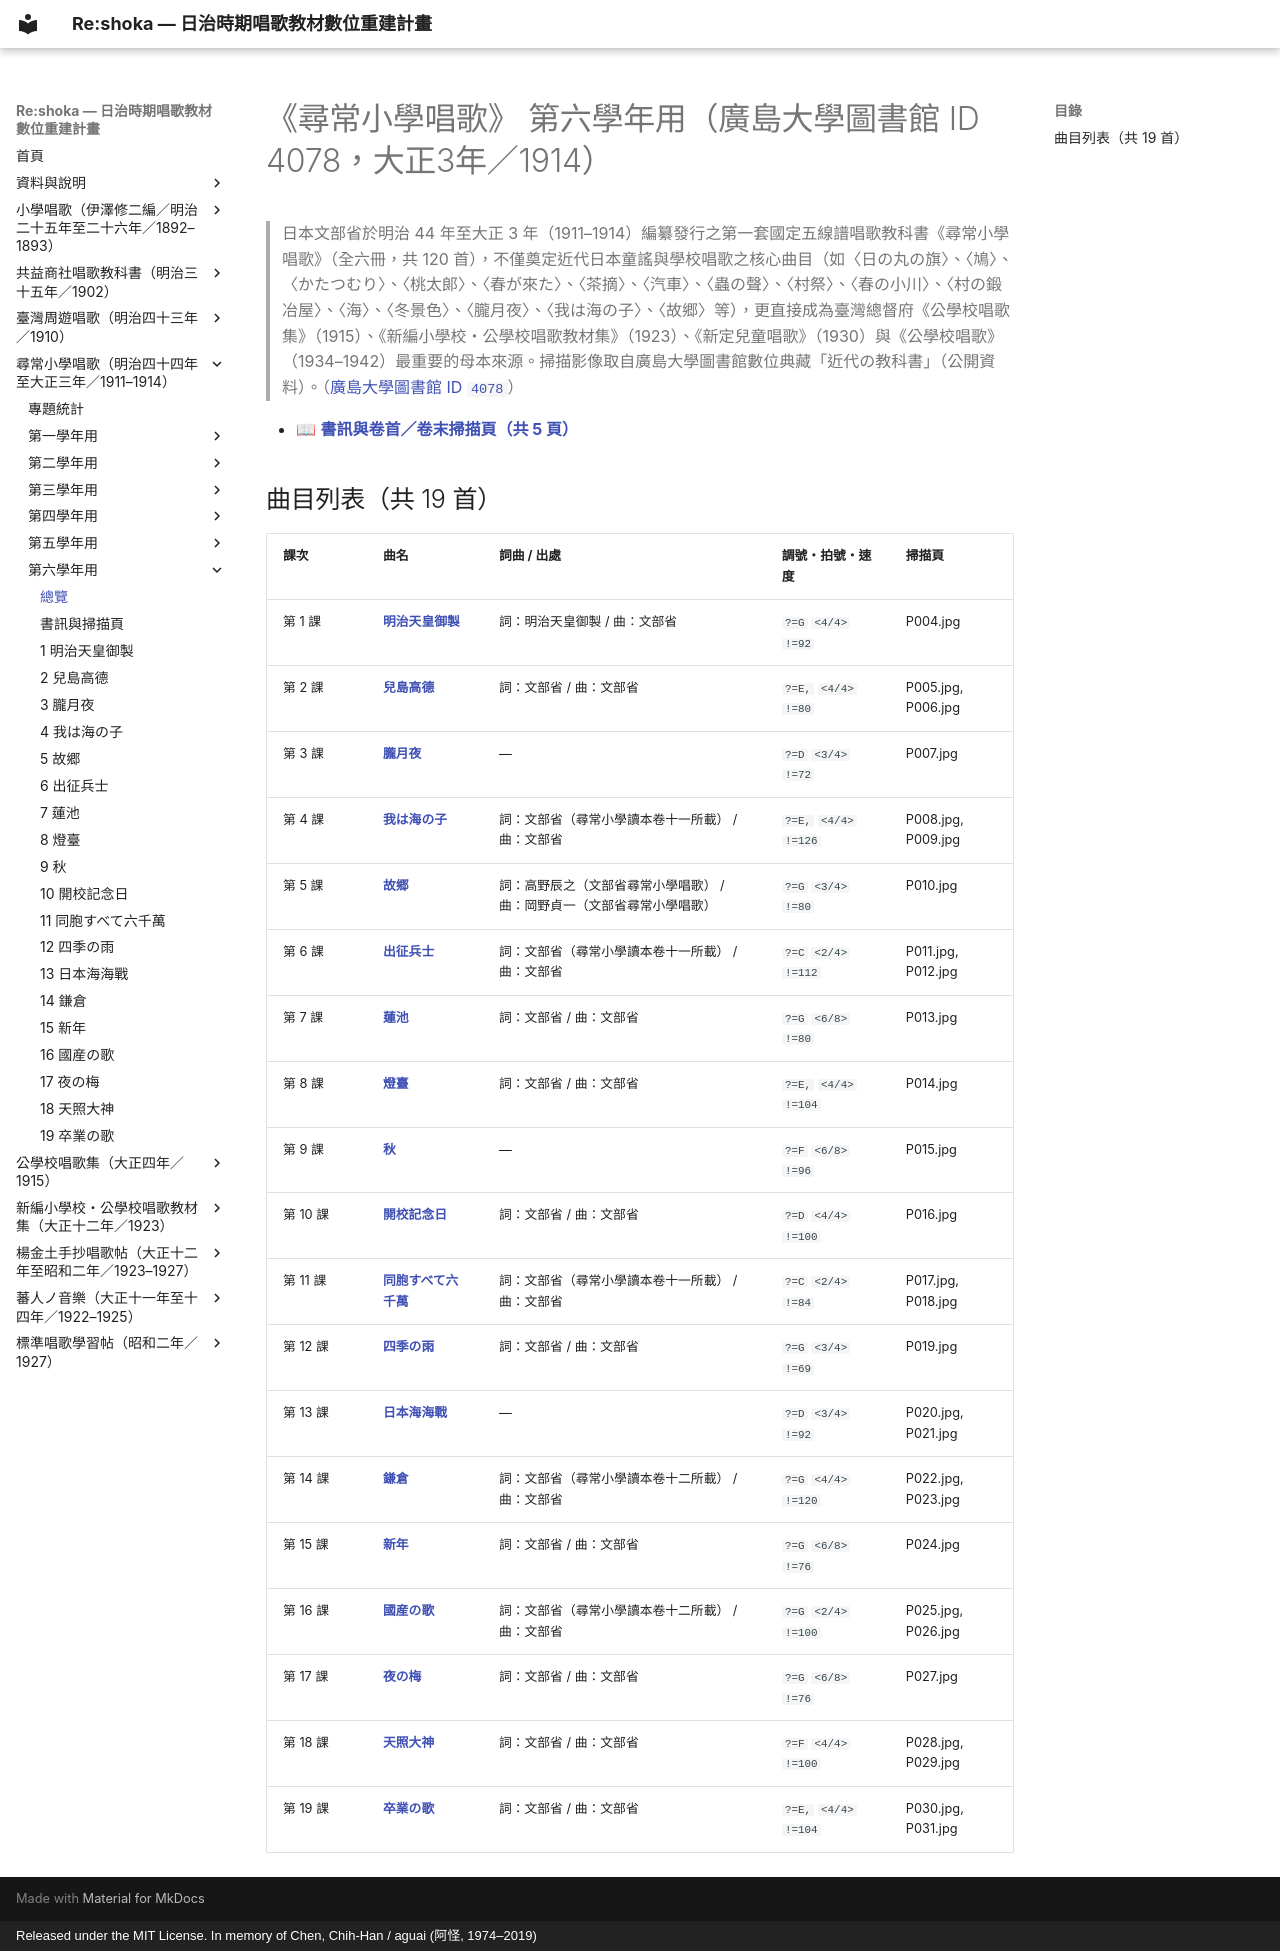

repository: TMDLang/reshoka · page: jinjo_shogaku_shoka/grade_6_4078/index.html · generator: mkdocs · copyright: Released under the MIT License. In memory of Chen, Chih-Han / aguai (阿怪, 1974–2019)

---
title: "《尋常小學唱歌》 第六學年用（廣島大學圖書館 ID 4078，大正3年／1914）（共 19 首曲目總覽與線上試聽）"
description: "日治時期臺灣《尋常小學唱歌》 第六學年用（廣島大學圖書館 ID 4078，大正3年／1914）全冊數位化曲目總覽（共 19 首），提供線上試聽雙手鋼琴伴奏 MP3、閱讀五線譜與 TMD 樂譜、檢索歌詞及原書掃描圖檔。"
image: "0_book_info/P001.jpg"
---

# 《尋常小學唱歌》 第六學年用（廣島大學圖書館 ID 4078，大正3年／1914）

> 日本文部省於明治 44 年至大正 3 年（1911–1914）編纂發行之第一套國定五線譜唱歌教科書《尋常小學唱歌》（全六冊，共 120 首），不僅奠定近代日本童謠與學校唱歌之核心曲目（如〈日の丸の旗〉、〈鳩〉、〈かたつむり〉、〈桃太郎〉、〈春が來た〉、〈茶摘〉、〈汽車〉、〈蟲の聲〉、〈村祭〉、〈春の小川〉、〈村の鍛冶屋〉、〈海〉、〈冬景色〉、〈朧月夜〉、〈我は海の子〉、〈故郷〉等），更直接成為臺灣總督府《公學校唱歌集》（1915）、《新編小學校・公學校唱歌教材集》（1923）、《新定兒童唱歌》（1930）與《公學校唱歌》（1934–1942）最重要的母本來源。掃描影像取自廣島大學圖書館數位典藏「近代の教科書」（公開資料）。（[廣島大學圖書館 ID `4078`](https://dc.lib.hiroshima-u.ac.jp/text/metadata/4078)）

- 📖 **[書訊與卷首／卷末掃描頁（共 5 頁）](0_book_info/index.md)**

## 曲目列表（共 19 首）

| 課次 | 曲名 | 詞曲 / 出處 | 調號・拍號・速度 | 掃描頁 |
| :--- | :--- | :--- | :--- | :--- |
| 第 1 課 | [**明治天皇御製**](1_meiji_tenno_gyosei/index.md) | 詞：明治天皇御製 / 曲：文部省 | `?=G` `<4/4>` `!=92` | P004.jpg |
| 第 2 課 | [**兒島高德**](2_kojima_takanori/index.md) | 詞：文部省 / 曲：文部省 | `?=E,` `<4/4>` `!=80` | P005.jpg, P006.jpg |
| 第 3 課 | [**朧月夜**](3_oborozukiyo/index.md) | — | `?=D` `<3/4>` `!=72` | P007.jpg |
| 第 4 課 | [**我は海の子**](4_ware_wa_umi_no_ko/index.md) | 詞：文部省（尋常小學讀本卷十一所載） / 曲：文部省 | `?=E,` `<4/4>` `!=126` | P008.jpg, P009.jpg |
| 第 5 課 | [**故郷**](5_furusato/index.md) | 詞：高野辰之（文部省尋常小學唱歌） / 曲：岡野貞一（文部省尋常小學唱歌） | `?=G` `<3/4>` `!=80` | P010.jpg |
| 第 6 課 | [**出征兵士**](6_shussei_heishi/index.md) | 詞：文部省（尋常小學讀本卷十一所載） / 曲：文部省 | `?=C` `<2/4>` `!=112` | P011.jpg, P012.jpg |
| 第 7 課 | [**蓮池**](7_hasuike/index.md) | 詞：文部省 / 曲：文部省 | `?=G` `<6/8>` `!=80` | P013.jpg |
| 第 8 課 | [**燈臺**](8_todai/index.md) | 詞：文部省 / 曲：文部省 | `?=E,` `<4/4>` `!=104` | P014.jpg |
| 第 9 課 | [**秋**](9_aki/index.md) | — | `?=F` `<6/8>` `!=96` | P015.jpg |
| 第 10 課 | [**開校記念日**](10_kaiko_kinenbi/index.md) | 詞：文部省 / 曲：文部省 | `?=D` `<4/4>` `!=100` | P016.jpg |
| 第 11 課 | [**同胞すべて六千萬**](11_doho_subete_rokusenman/index.md) | 詞：文部省（尋常小學讀本卷十一所載） / 曲：文部省 | `?=C` `<2/4>` `!=84` | P017.jpg, P018.jpg |
| 第 12 課 | [**四季の雨**](12_shiki_no_ame/index.md) | 詞：文部省 / 曲：文部省 | `?=G` `<3/4>` `!=69` | P019.jpg |
| 第 13 課 | [**日本海海戰**](13_nihonkai_kaisen/index.md) | — | `?=D` `<3/4>` `!=92` | P020.jpg, P021.jpg |
| 第 14 課 | [**鎌倉**](14_kamakura/index.md) | 詞：文部省（尋常小學讀本卷十二所載） / 曲：文部省 | `?=G` `<4/4>` `!=120` | P022.jpg, P023.jpg |
| 第 15 課 | [**新年**](15_shinnen/index.md) | 詞：文部省 / 曲：文部省 | `?=G` `<6/8>` `!=76` | P024.jpg |
| 第 16 課 | [**國産の歌**](16_kokusan_no_uta/index.md) | 詞：文部省（尋常小學讀本卷十二所載） / 曲：文部省 | `?=G` `<2/4>` `!=100` | P025.jpg, P026.jpg |
| 第 17 課 | [**夜の梅**](17_yoru_no_ume/index.md) | 詞：文部省 / 曲：文部省 | `?=G` `<6/8>` `!=76` | P027.jpg |
| 第 18 課 | [**天照大神**](18_amaterasu_omikami/index.md) | 詞：文部省 / 曲：文部省 | `?=F` `<4/4>` `!=100` | P028.jpg, P029.jpg |
| 第 19 課 | [**卒業の歌**](19_sotsugyo_no_uta/index.md) | 詞：文部省 / 曲：文部省 | `?=E,` `<4/4>` `!=104` | P030.jpg, P031.jpg |
